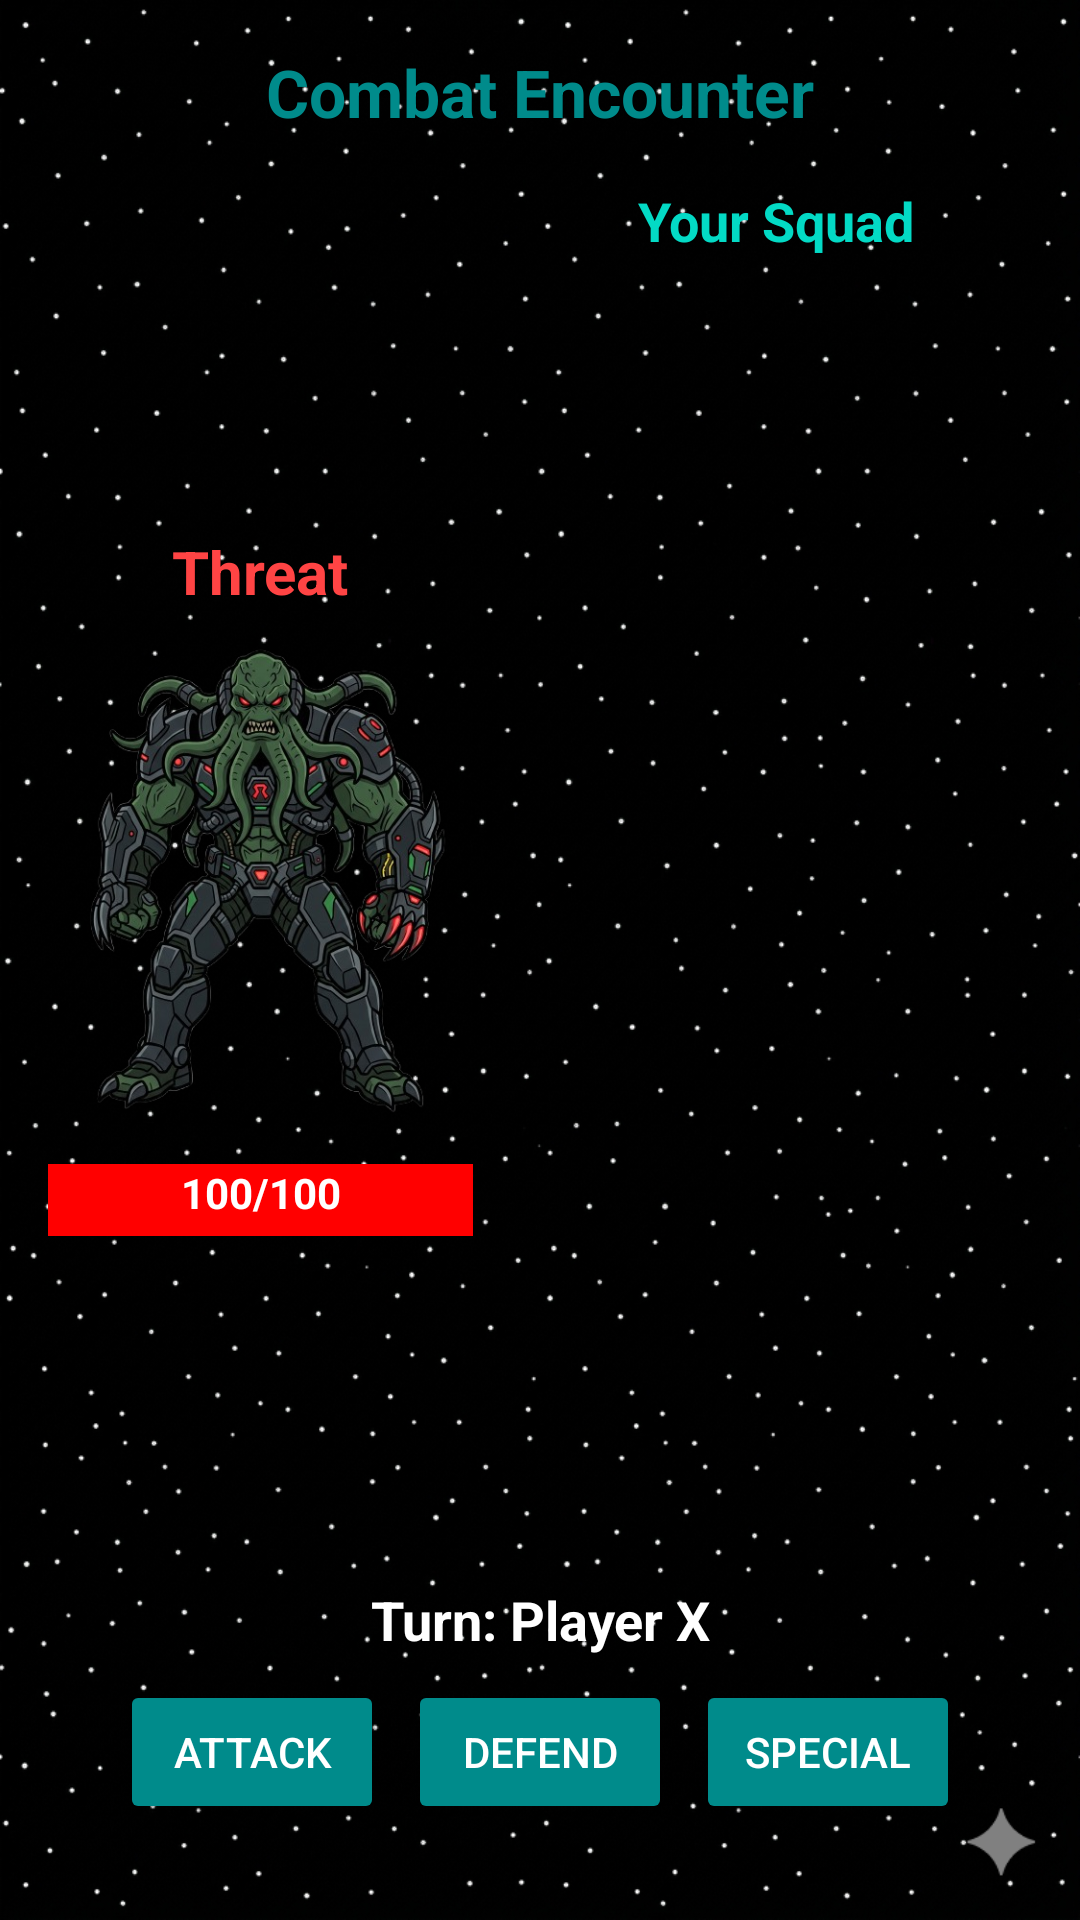

This screen was rendered from an Android layout file. Write that file and the resources it references.
<!-- AndroidManifest.xml: application theme Theme.SCMSimulator -->
<!-- res/layout/activity_combat.xml -->
<?xml version="1.0" encoding="utf-8"?>
<RelativeLayout xmlns:android="http://schemas.android.com/apk/res/android"
    android:layout_width="match_parent"
    android:layout_height="match_parent"
    android:background="@drawable/app_bg">

    <LinearLayout
        android:layout_width="match_parent"
        android:layout_height="match_parent"
        android:orientation="vertical"
        android:padding="16dp">

        <TextView
            android:layout_width="match_parent"
            android:layout_height="wrap_content"
            android:text="Combat Encounter"
            android:textColor="#008B8B"
            android:textStyle="bold"
            android:textSize="22sp"
            android:gravity="center"
            android:layout_marginBottom="16dp"/>

        
        <LinearLayout
            android:layout_width="match_parent"
            android:layout_height="0dp"
            android:layout_weight="1"
            android:orientation="horizontal"
            android:baselineAligned="false">
            
            
            <LinearLayout
                android:layout_width="0dp"
                android:layout_height="match_parent"
                android:layout_weight="1"
                android:orientation="vertical"
                android:gravity="center"
                android:layout_marginEnd="8dp">

                <TextView
                    android:id="@+id/text_combat_threat"
                    android:layout_width="wrap_content"
                    android:layout_height="wrap_content"
                    android:text="Threat"
                    android:textSize="20sp"
                    android:textStyle="bold"
                    android:textColor="#FF4444"
                    android:layout_marginBottom="8dp"/>

                <ImageView
                    android:id="@+id/img_combat_threat"
                    android:layout_width="160dp"
                    android:layout_height="160dp"
                    android:src="@drawable/img_threat_alien"
                    android:scaleType="centerInside"
                    android:layout_marginBottom="16dp"/>

                <FrameLayout
                    android:layout_width="180dp"
                    android:layout_height="wrap_content">
                    <ProgressBar
                        android:id="@+id/progress_threat_hp"
                        style="?android:attr/progressBarStyleHorizontal"
                        android:layout_width="match_parent"
                        android:layout_height="24dp"
                        android:progressDrawable="@android:drawable/progress_horizontal"
                        android:progressTint="#FF0000"
                        android:progress="100"/>
                    <TextView
                        android:id="@+id/text_threat_hp"
                        android:layout_width="match_parent"
                        android:layout_height="wrap_content"
                        android:text="100/100"
                        android:textSize="14sp"
                        android:textColor="#FFFFFF"
                        android:gravity="center"
                        android:textStyle="bold"/>
                </FrameLayout>
            </LinearLayout>

            
            <LinearLayout
                android:layout_width="0dp"
                android:layout_height="match_parent"
                android:layout_weight="1.2"
                android:orientation="vertical"
                android:layout_marginStart="8dp">
                
                <TextView
                    android:layout_width="match_parent"
                    android:layout_height="wrap_content"
                    android:text="Your Squad"
                    android:textColor="#03DAC5"
                    android:textStyle="bold"
                    android:textSize="18sp"
                    android:gravity="center"
                    android:layout_marginBottom="8dp"/>
                
                <ScrollView 
                    android:layout_width="match_parent"
                    android:layout_height="match_parent">
                    <LinearLayout
                        android:id="@+id/layout_squad_container"
                        android:layout_width="match_parent"
                        android:layout_height="wrap_content"
                        android:orientation="vertical"
                        android:animateLayoutChanges="true">
                        
                    </LinearLayout>
                </ScrollView>
            </LinearLayout>
        </LinearLayout>

        
        <TextView
            android:id="@+id/text_turn_prompt"
            android:layout_width="match_parent"
            android:layout_height="wrap_content"
            android:text="Turn: Player X"
            android:textColor="#FFF"
            android:textSize="18sp"
            android:textStyle="bold"
            android:gravity="center"
            android:layout_marginBottom="8dp"/>

        <LinearLayout
            android:layout_width="match_parent"
            android:layout_height="wrap_content"
            android:orientation="horizontal"
            android:gravity="center"
            android:layout_marginBottom="16dp">

            <Button
                android:id="@+id/btn_action_attack"
                android:layout_width="wrap_content"
                android:layout_height="wrap_content"
                android:text="Attack"
                android:backgroundTint="#008B8B"
                android:layout_marginEnd="8dp"/>

            <Button
                android:id="@+id/btn_action_defend"
                android:layout_width="wrap_content"
                android:layout_height="wrap_content"
                android:text="Defend"
                android:backgroundTint="#008B8B"
                android:layout_marginEnd="8dp"/>

            <Button
                android:id="@+id/btn_action_special"
                android:layout_width="wrap_content"
                android:layout_height="wrap_content"
                android:text="Special"
                android:backgroundTint="#008B8B"/>
        </LinearLayout>

        <Button
            android:id="@+id/btn_combat_done"
            android:layout_width="match_parent"
            android:layout_height="wrap_content"
            android:text="Return to Base"
            android:backgroundTint="#008B8B"
            android:visibility="gone"
            android:layout_marginTop="16dp"/>
    </LinearLayout>

    
    <ImageView
        android:id="@+id/img_projectile"
        android:layout_width="60dp"
        android:layout_height="60dp"
        android:src="@drawable/anim_fireball"
        android:visibility="gone"
        android:elevation="10dp" />

</RelativeLayout>
<!-- resources referenced by this layout -->
<resources>
  <!-- drawable anim_fireball (drawable) -->
  <?xml version="1.0" encoding="utf-8"?>
  <shape xmlns:android="http://schemas.android.com/apk/res/android" android:shape="oval">
      <gradient android:type="radial" android:gradientRadius="50%p"
          android:startColor="#FFFFDD00" android:centerColor="#FFFF6600" android:endColor="#00FF0000" />
  </shape>
  <!-- drawable app_bg: png bitmap (drawable, 863299 bytes) -->
  <!-- drawable img_threat_alien: png bitmap (drawable, 286566 bytes) -->
  <style name="Theme.SCMSimulator" parent="Theme.MaterialComponents.DayNight.DarkActionBar">
          
          <item name="colorPrimary">#008B8B</item>
          <item name="colorPrimaryVariant">#005B5B</item>
          <item name="colorOnPrimary">#FFFFFF</item>
          
          <item name="colorSecondary">#FF03DAC5</item>
          <item name="colorSecondaryVariant">#FF018786</item>
          <item name="colorOnSecondary">#000000</item>
          
          <item name="android:statusBarColor">?attr/colorPrimaryVariant</item>
          
          <item name="android:windowBackground">@drawable/app_bg</item>
          
          <item name="android:textColor">#FFFFFF</item>
          <item name="android:textColorPrimary">#FFFFFF</item>
          <item name="android:textColorSecondary">#FFFFFF</item>
          
          <item name="android:spinnerStyle">@style/CustomSpinnerStyle</item>
      </style>
  <style name="CustomSpinnerStyle" parent="Widget.AppCompat.Spinner">
          <item name="android:background">@drawable/bg_spinner</item>
          <item name="android:paddingStart">12dp</item>
          <item name="android:paddingEnd">32dp</item>
          <item name="android:minHeight">48dp</item>
          <item name="android:popupBackground">#1A1A1A</item> 
      </style>
  <!-- drawable bg_spinner (drawable) -->
  <?xml version="1.0" encoding="utf-8"?>
  <layer-list xmlns:android="http://schemas.android.com/apk/res/android">
      
      <item>
          <shape android:shape="rectangle">
              <solid android:color="#000000" />
              <stroke android:width="1dp" android:color="#888888" />
              <corners android:radius="6dp" />
          </shape>
      </item>
      
      <item android:gravity="end|center_vertical" android:right="12dp">
          <vector android:width="18dp" android:height="18dp" android:viewportWidth="24" android:viewportHeight="24">
              <path android:fillColor="#FFFFFF" android:pathData="M7,10 L12,15 L17,10 Z" />
          </vector>
      </item>
  </layer-list>
</resources>
